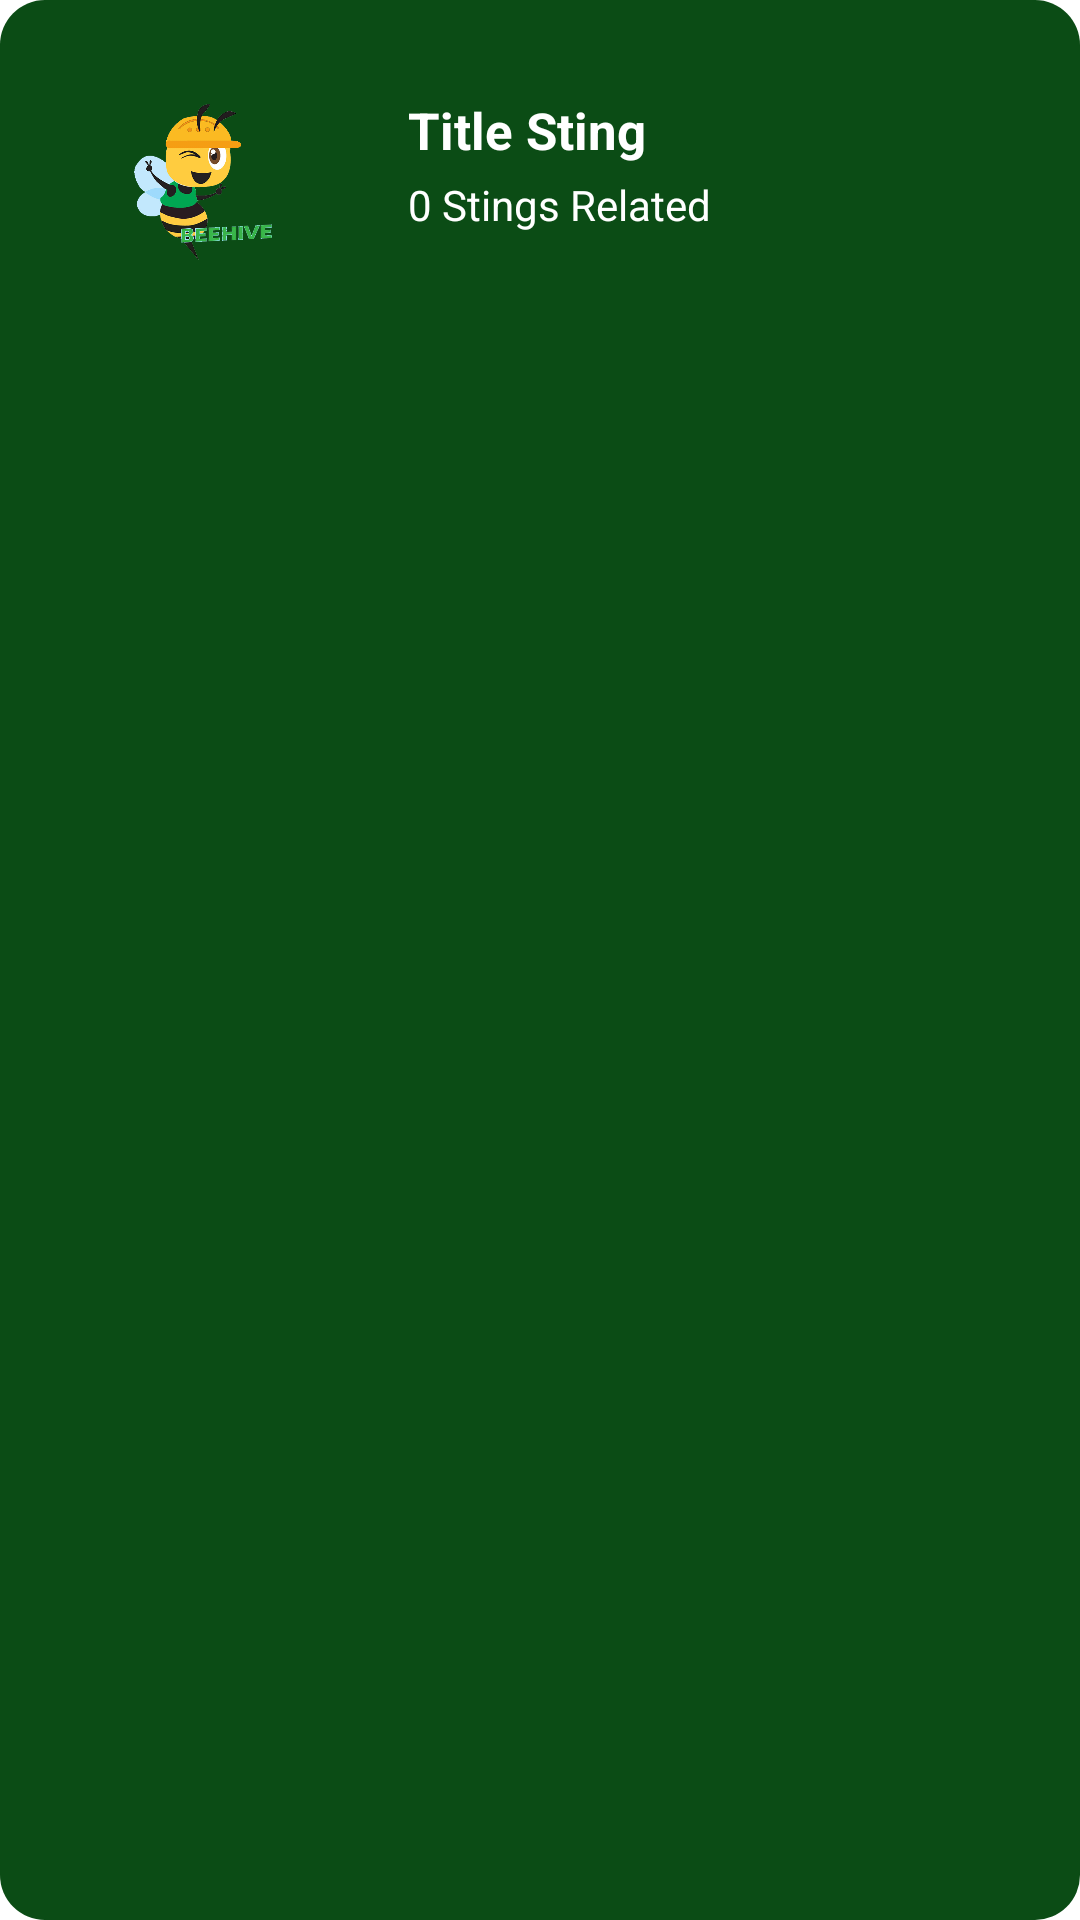

Android layout source for this screen:
<!-- AndroidManifest.xml: application theme Theme.BeeHive -->
<!-- res/layout/card_category_with_logo.xml -->
<?xml version="1.0" encoding="utf-8"?>
<androidx.constraintlayout.widget.ConstraintLayout xmlns:android="http://schemas.android.com/apk/res/android"
    xmlns:app="http://schemas.android.com/apk/res-auto"
    xmlns:tools="http://schemas.android.com/tools"
    android:layout_width="match_parent"
    android:layout_height="110dp"
    android:layout_marginBottom="8dp"
    android:background="@drawable/background_curved_full">

    <ImageView
        android:id="@+id/imageView2"
        android:layout_width="76dp"
        android:layout_height="69dp"
        android:layout_marginStart="24dp"
        android:layout_marginTop="24dp"
        app:layout_constraintStart_toStartOf="parent"
        app:layout_constraintTop_toTopOf="parent"
        app:srcCompat="@drawable/logo1" />

    <TextView
        android:id="@+id/lblTitleSting"
        android:layout_width="wrap_content"
        android:layout_height="wrap_content"
        android:layout_marginStart="36dp"
        android:layout_marginTop="32dp"
        android:text="Title Sting"
        android:textColor="@color/white"
        android:textSize="17sp"
        android:textStyle="bold"
        app:layout_constraintStart_toEndOf="@+id/imageView2"
        app:layout_constraintTop_toTopOf="parent" />

    <TextView
        android:id="@+id/lblStingRelated"
        android:layout_width="wrap_content"
        android:layout_height="wrap_content"
        android:layout_marginStart="36dp"
        android:layout_marginTop="4dp"
        android:text="0 Stings Related"
        android:textColor="@color/white"
        app:layout_constraintStart_toEndOf="@+id/imageView2"
        app:layout_constraintTop_toBottomOf="@+id/lblTitleSting" />
</androidx.constraintlayout.widget.ConstraintLayout>
<!-- resources referenced by this layout -->
<resources>
  <color name="white">#FFFFFFFF</color>
  <!-- drawable background_curved_full (drawable) -->
  <?xml version="1.0" encoding="utf-8"?>
  <shape xmlns:android="http://schemas.android.com/apk/res/android"
      android:shape="rectangle"
      android:padding="10dp">
  
      <solid android:color="@color/primary" />
      <corners
          android:bottomRightRadius="15dp"
          android:bottomLeftRadius="15dp"
          android:topLeftRadius="15dp"
          android:topRightRadius="15dp" />
  </shape>
  <!-- drawable logo1: png bitmap (drawable, 94610 bytes) -->
  <style name="Theme.BeeHive" parent="Theme.MaterialComponents.DayNight.DarkActionBar">
          
          <item name="colorPrimary">@color/primary</item>
          <item name="colorPrimaryVariant">@color/purple_700</item>
          <item name="colorOnPrimary">@color/primary</item>
          
          <item name="colorSecondary">@color/secondary</item>
          <item name="colorSecondaryVariant">@color/teal_700</item>
          <item name="colorOnSecondary">@color/secondary</item>
          <item name="android:textColorPrimary">@color/black</item>
          
          <item name="android:statusBarColor" tools:targetApi="l">?attr/colorPrimaryVariant</item>
          
      </style>
  <color name="primary">#0B4C15</color>
  <color name="purple_700">#FF3700B3</color>
  <color name="secondary">#F0BB62</color>
  <color name="teal_700">#FF018786</color>
  <color name="black">#FF000000</color>
</resources>
